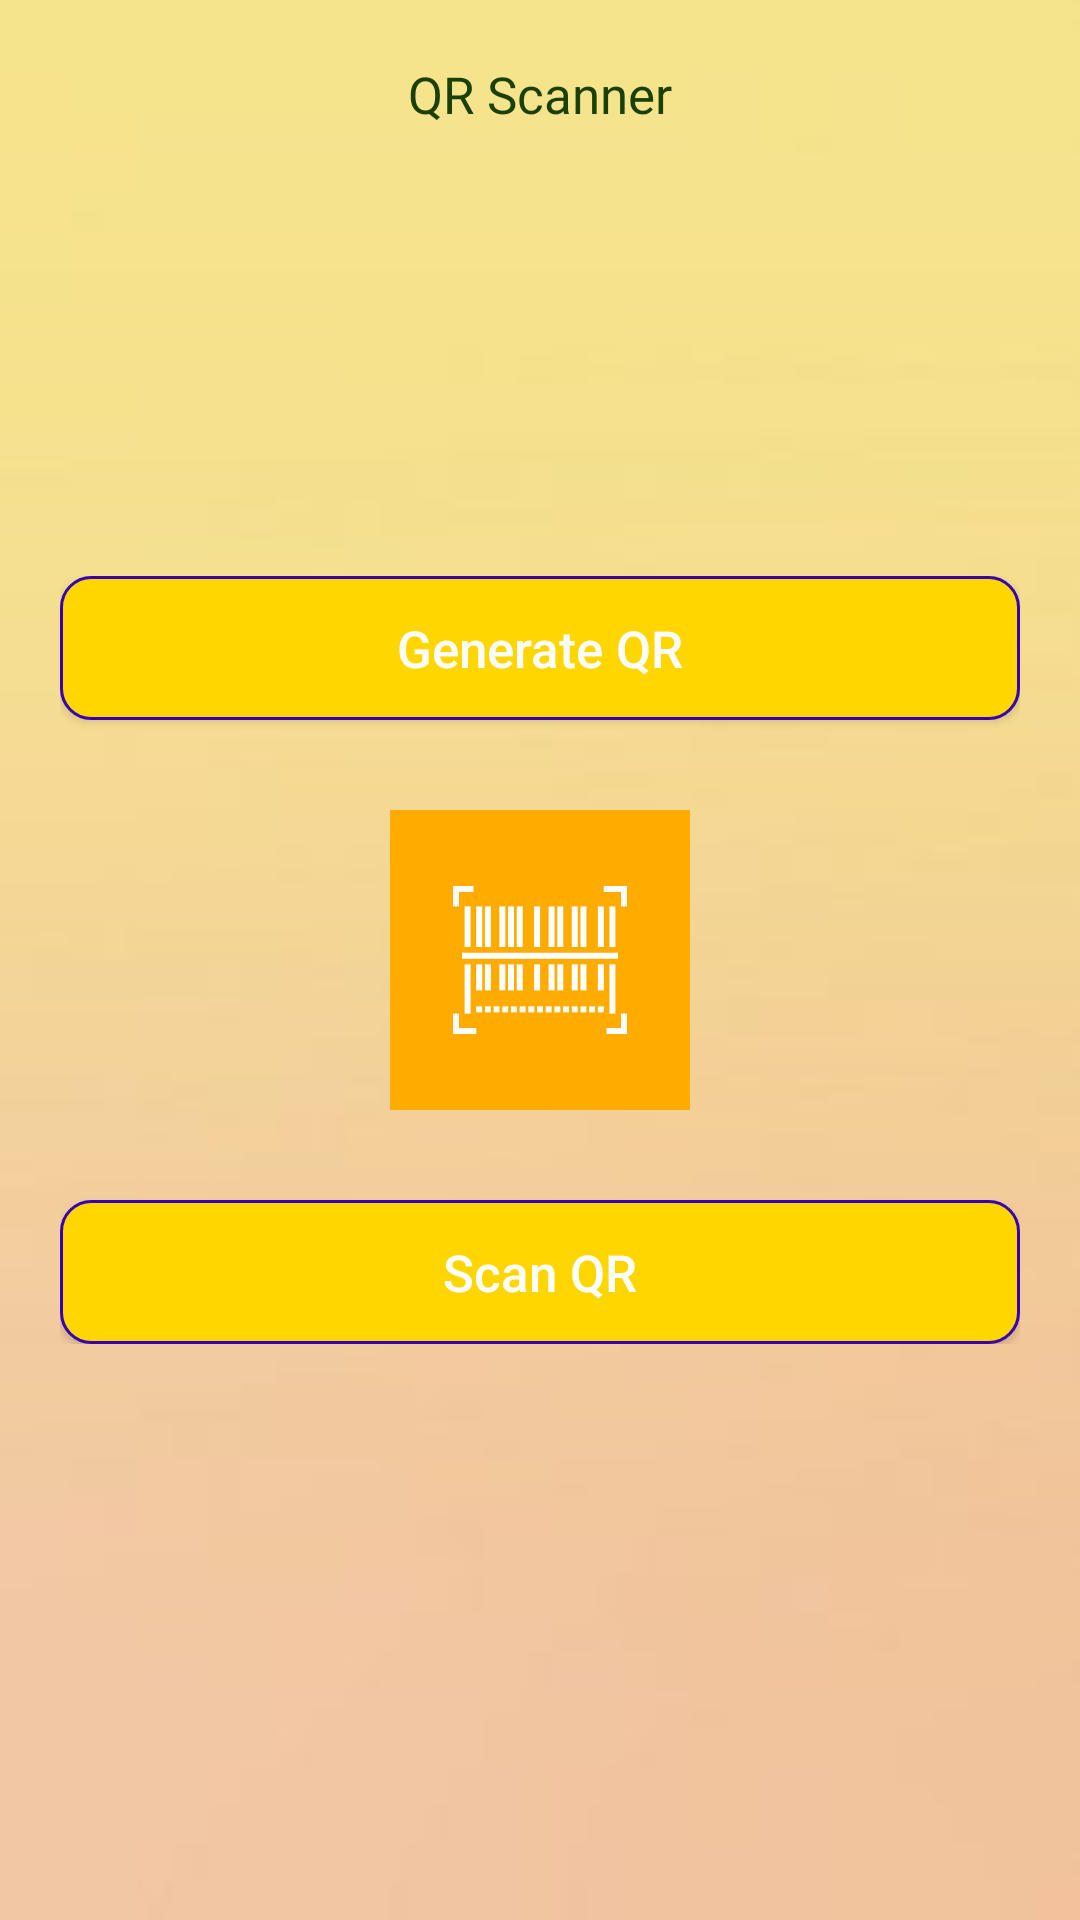

Produce the Android XML layout that renders to this screen, including the resource entries it uses.
<!-- AndroidManifest.xml: application theme AppTheme -->
<!-- res/layout/activity_home.xml -->
<?xml version="1.0" encoding="utf-8"?>
<layout>

    <RelativeLayout xmlns:android="http://schemas.android.com/apk/res/android"
        xmlns:app="http://schemas.android.com/apk/res-auto"
        xmlns:tools="http://schemas.android.com/tools"
        android:layout_width="match_parent"
        android:layout_height="match_parent"
        android:padding="20dp"
        android:background="@drawable/layout_back"
        tools:context=".HomeActivity">

        <TextView
            android:layout_centerHorizontal="true"
            android:textColor="#1A4103"
            android:layout_width="wrap_content"
            android:layout_height="wrap_content"
            android:text="QR Scanner"
            android:textSize="17sp"
            android:fontFamily="@font/starcraft"
            />
        <LinearLayout
            android:layout_width="match_parent"
            android:layout_height="wrap_content"
            android:layout_centerInParent="true"
            android:gravity="center_vertical|center_horizontal"
            android:orientation="vertical">

            <Button
                android:id="@+id/generateBtn"
                android:layout_width="match_parent"
                android:layout_height="wrap_content"
                android:background="@drawable/card_edge"
                android:text="Generate QR"
                android:textAllCaps="false"
                android:textColor="#fff"
                android:textSize="17sp" />

            <ImageView
                android:layout_width="wrap_content"
                android:layout_height="wrap_content"
                android:layout_marginTop="30dp"
                android:src="@drawable/ic_scan2" />

            <Button
                android:id="@+id/scanBtn"
                android:layout_width="match_parent"
                android:layout_height="wrap_content"
                android:layout_marginTop="30dp"
                android:background="@drawable/card_edge"
                android:text="Scan QR"
                android:textAllCaps="false"
                android:textColor="#fff"
                android:textSize="17sp" />
        </LinearLayout>
    </RelativeLayout>
</layout>
<!-- resources referenced by this layout -->
<resources>
  <!-- drawable card_edge (drawable) -->
  <?xml version="1.0" encoding="utf-8"?>
  <shape xmlns:android="http://schemas.android.com/apk/res/android" >
      <solid android:color="#FFD600" />
      <size android:width="10dp"/>
      <padding android:bottom="0dp" android:left="0dp" android:right="0dp" android:top="0dp"/>
      <corners android:topLeftRadius="10dp" android:bottomLeftRadius="10dp"
          android:topRightRadius="10dp" android:bottomRightRadius="10dp"/>
      <stroke android:color="@color/colorPrimaryDark" android:width="1dp"/>
  </shape>
  <!-- drawable ic_scan2: vector/xml drawable (drawable, 5375 chars, omitted) -->
  <!-- drawable layout_back: jpg bitmap (drawable, 1357 bytes) -->
  <style name="AppTheme" parent="Theme.AppCompat.Light.DarkActionBar">
          
          <item name="colorPrimary">#FFD600</item>
          <item name="colorPrimaryDark">@color/colorPrimaryDark</item>
          <item name="colorAccent">@color/colorAccent</item>
      </style>
  <!-- not gathered from this repository: default colours our renderer supplied (Android Studio template values) -->
  <color name="colorPrimaryDark">#FF3700B3</color>
  <color name="colorAccent">#FF03DAC5</color>
</resources>
